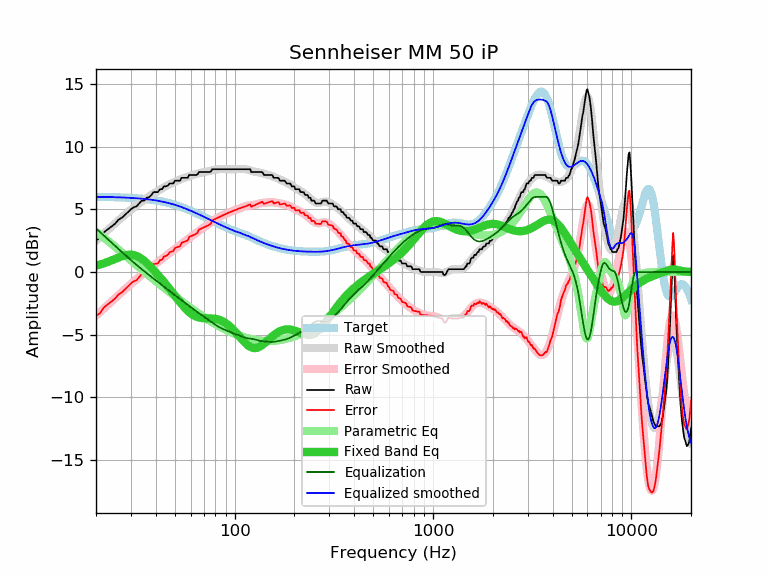

The table this chart was drawn from, first rows:
frequency, raw, error, smoothed, error_smoothed, equalization, parametric_eq, equalized_raw, equalized_smoothed, target
20, 2.51, -3.50, 2.52, -3.49, 3.49, 0.51, 6.00, 6.00, 6.01
21, 2.74, -3.26, 2.82, -3.18, 3.18, 0.60, 5.92, 6.00, 6.00
22, 3.19, -2.81, 3.11, -2.89, 2.89, 0.71, 6.08, 6.00, 6.00
23, 3.42, -2.57, 3.38, -2.61, 2.61, 0.82, 6.03, 5.99, 5.99
24, 3.65, -2.33, 3.64, -2.34, 2.34, 0.93, 5.99, 5.98, 5.98
25, 3.87, -2.10, 3.90, -2.08, 2.08, 1.05, 5.95, 5.97, 5.97
26, 4.19, -1.78, 4.14, -1.83, 1.83, 1.16, 6.02, 5.97, 5.97
27, 4.33, -1.63, 4.36, -1.59, 1.59, 1.26, 5.92, 5.96, 5.96
28, 4.56, -1.38, 4.57, -1.37, 1.37, 1.33, 5.93, 5.95, 5.94
29, 4.79, -1.14, 4.78, -1.16, 1.16, 1.38, 5.95, 5.93, 5.93
30, 5.01, -0.91, 4.97, -0.95, 0.95, 1.38, 5.96, 5.92, 5.92
31, 5.17, -0.74, 5.15, -0.76, 0.76, 1.35, 5.93, 5.91, 5.91
32, 5.24, -0.65, 5.31, -0.58, 0.58, 1.29, 5.82, 5.89, 5.89
33, 5.47, -0.40, 5.47, -0.40, 0.40, 1.18, 5.87, 5.87, 5.87
34, 5.70, -0.16, 5.63, -0.23, 0.23, 1.05, 5.93, 5.86, 5.86
35, 5.70, -0.14, 5.77, -0.07, 0.07, 0.90, 5.77, 5.84, 5.84
36, 5.93, 0.11, 5.90, 0.09, -0.09, 0.73, 5.84, 5.82, 5.82
37, 5.96, 0.16, 6.03, 0.24, -0.24, 0.55, 5.72, 5.79, 5.80
38, 6.15, 0.38, 6.15, 0.38, -0.38, 0.36, 5.77, 5.77, 5.77
39, 6.38, 0.63, 6.27, 0.52, -0.52, 0.17, 5.86, 5.75, 5.75
40, 6.38, 0.66, 6.38, 0.66, -0.66, -0.03, 5.72, 5.72, 5.72
41, 6.38, 0.69, 6.48, 0.79, -0.79, -0.22, 5.59, 5.69, 5.69
42, 6.61, 0.95, 6.58, 0.92, -0.92, -0.41, 5.69, 5.66, 5.66
43, 6.61, 0.98, 6.68, 1.05, -1.05, -0.60, 5.56, 5.63, 5.63
44, 6.84, 1.24, 6.77, 1.17, -1.17, -0.79, 5.67, 5.60, 5.60
45, 6.84, 1.28, 6.85, 1.29, -1.29, -0.98, 5.55, 5.56, 5.56
46, 6.90, 1.37, 6.93, 1.40, -1.40, -1.16, 5.50, 5.53, 5.53
47, 7.07, 1.58, 7.01, 1.52, -1.52, -1.35, 5.55, 5.49, 5.49
48, 7.07, 1.62, 7.08, 1.63, -1.63, -1.53, 5.44, 5.45, 5.45
49, 7.07, 1.66, 7.15, 1.74, -1.74, -1.71, 5.33, 5.41, 5.41
50, 7.29, 1.92, 7.21, 1.84, -1.84, -1.89, 5.45, 5.37, 5.37
51, 7.29, 1.97, 7.27, 1.95, -1.95, -2.06, 5.34, 5.32, 5.32
52, 7.29, 2.01, 7.33, 2.05, -2.05, -2.23, 5.24, 5.28, 5.28
53, 7.29, 2.06, 7.38, 2.15, -2.15, -2.39, 5.14, 5.23, 5.23
54, 7.52, 2.33, 7.43, 2.25, -2.25, -2.55, 5.27, 5.19, 5.19
55, 7.52, 2.38, 7.48, 2.34, -2.34, -2.70, 5.18, 5.14, 5.14
56, 7.52, 2.43, 7.53, 2.43, -2.43, -2.84, 5.09, 5.09, 5.09
57, 7.52, 2.47, 7.57, 2.53, -2.53, -2.97, 4.99, 5.05, 5.05
58, 7.52, 2.52, 7.62, 2.62, -2.62, -3.09, 4.90, 5.00, 5.00
59, 7.75, 2.80, 7.66, 2.71, -2.71, -3.20, 5.04, 4.95, 4.95
60, 7.75, 2.85, 7.69, 2.80, -2.80, -3.30, 4.95, 4.90, 4.90
61, 7.75, 2.90, 7.73, 2.88, -2.88, -3.38, 4.87, 4.85, 4.85
62, 7.75, 2.95, 7.77, 2.97, -2.97, -3.45, 4.78, 4.80, 4.80
63, 7.75, 3.00, 7.80, 3.05, -3.05, -3.51, 4.70, 4.75, 4.75
64, 7.75, 3.05, 7.83, 3.13, -3.13, -3.56, 4.62, 4.70, 4.70
65, 7.80, 3.15, 7.86, 3.21, -3.21, -3.60, 4.59, 4.65, 4.65
66, 7.98, 3.38, 7.88, 3.28, -3.28, -3.63, 4.70, 4.60, 4.60
67, 7.98, 3.43, 7.91, 3.35, -3.35, -3.65, 4.63, 4.55, 4.55
68, 7.98, 3.47, 7.93, 3.42, -3.42, -3.67, 4.56, 4.51, 4.51
69, 7.98, 3.52, 7.95, 3.49, -3.49, -3.68, 4.49, 4.46, 4.46
70, 7.98, 3.57, 7.97, 3.56, -3.56, -3.68, 4.42, 4.41, 4.41
71, 7.98, 3.62, 7.99, 3.63, -3.63, -3.69, 4.35, 4.36, 4.36
72, 7.98, 3.66, 8.01, 3.69, -3.69, -3.69, 4.29, 4.32, 4.32
73, 7.98, 3.71, 8.03, 3.76, -3.76, -3.69, 4.22, 4.27, 4.27
74, 7.98, 3.76, 8.05, 3.83, -3.83, -3.69, 4.15, 4.23, 4.22
75, 7.98, 3.80, 8.08, 3.90, -3.90, -3.69, 4.08, 4.18, 4.18
76, 8.04, 3.90, 8.10, 3.96, -3.96, -3.69, 4.08, 4.14, 4.14
77, 8.21, 4.12, 8.12, 4.03, -4.03, -3.70, 4.18, 4.09, 4.09
78, 8.21, 4.16, 8.14, 4.09, -4.09, -3.71, 4.12, 4.05, 4.05
79, 8.21, 4.20, 8.16, 4.16, -4.16, -3.72, 4.05, 4.01, 4.01
... 553 more rows
